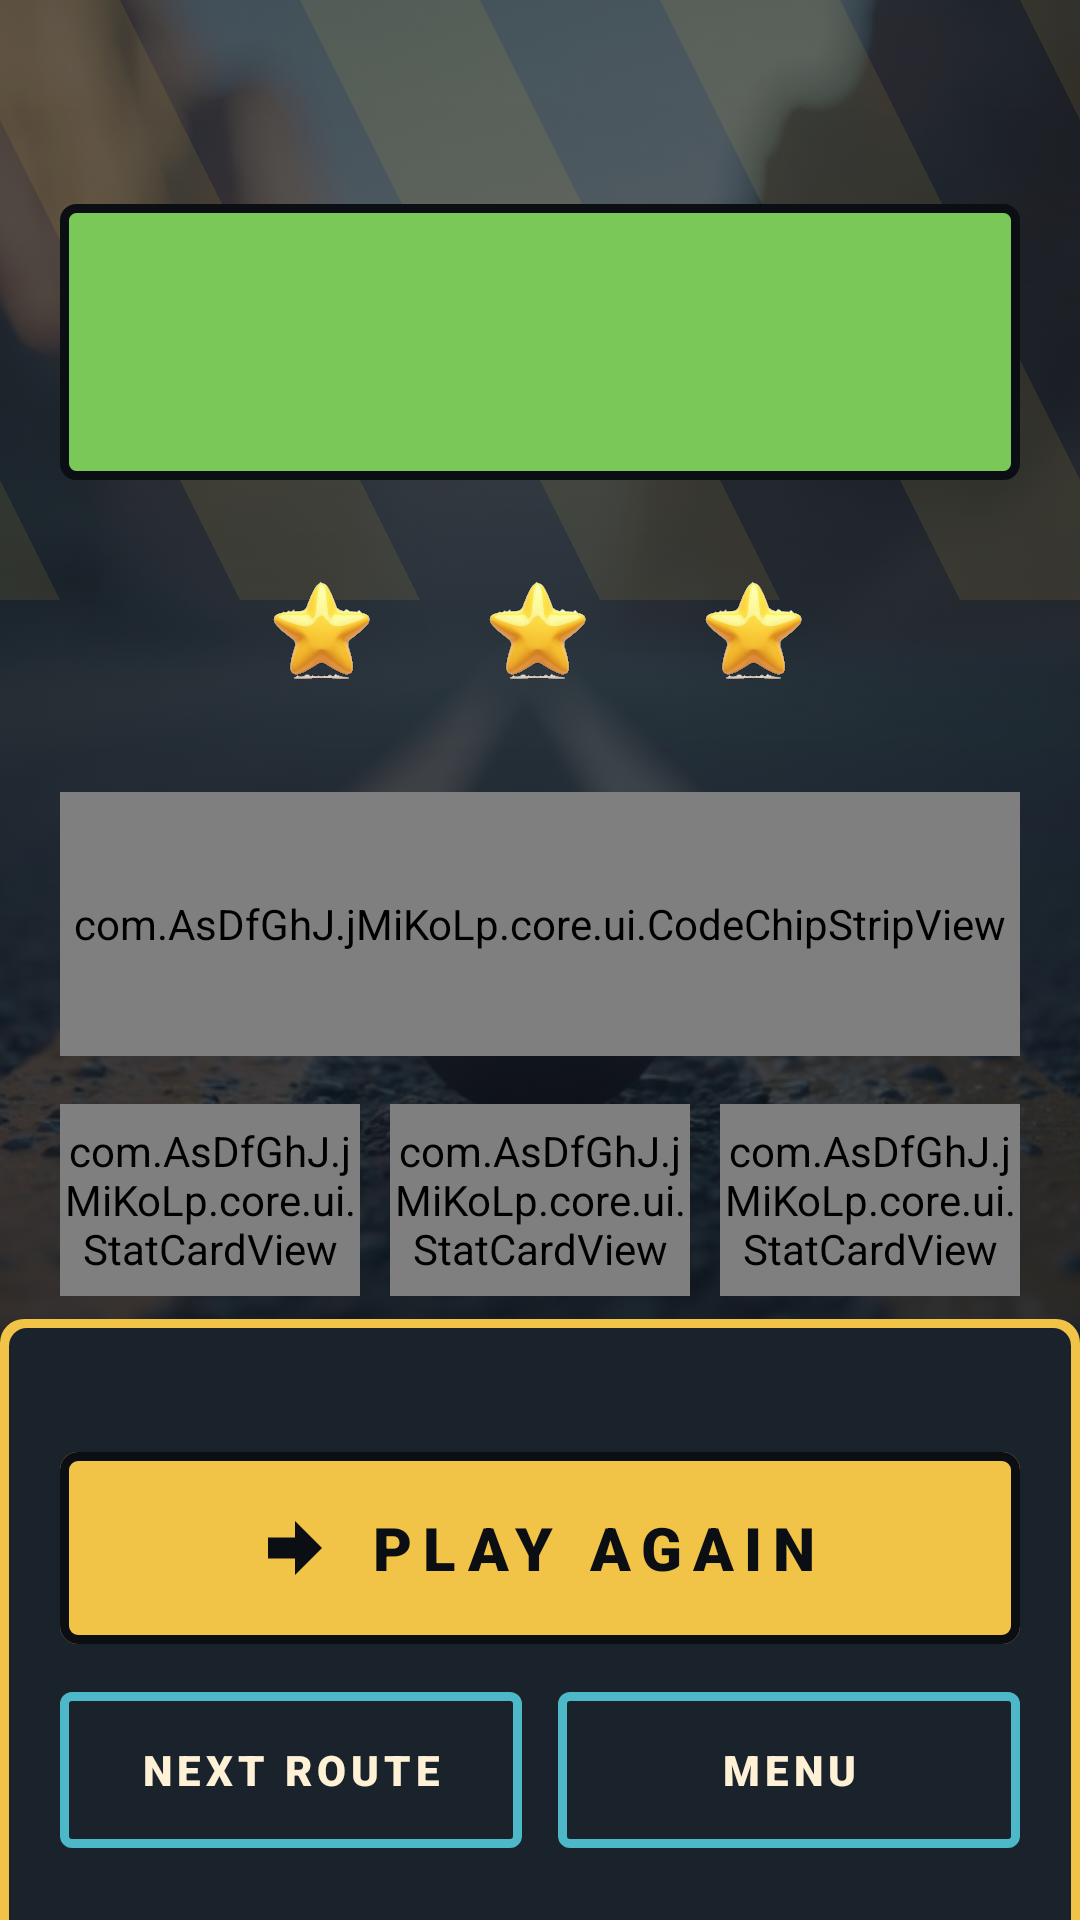

Write the Android layout XML for this screen, with the resource values it uses.
<!-- AndroidManifest.xml: application theme Theme.FeatherRoadCode -->
<!-- res/layout/fragment_game_over.xml -->
<?xml version="1.0" encoding="utf-8"?>
<androidx.constraintlayout.widget.ConstraintLayout xmlns:android="http://schemas.android.com/apk/res/android"
    xmlns:app="http://schemas.android.com/apk/res-auto"
    android:layout_width="match_parent"
    android:layout_height="match_parent"
    android:background="@drawable/bg_result_gradient">

    <ImageView
        android:id="@+id/result_backdrop"
        android:layout_width="0dp"
        android:layout_height="0dp"
        android:alpha="0.30"
        android:importantForAccessibility="no"
        android:scaleType="centerCrop"
        android:src="@drawable/bg_game"
        app:layout_constraintBottom_toBottomOf="parent"
        app:layout_constraintEnd_toEndOf="parent"
        app:layout_constraintStart_toStartOf="parent"
        app:layout_constraintTop_toTopOf="parent" />

    <ImageView
        android:id="@+id/result_hazard"
        android:layout_width="0dp"
        android:layout_height="200dp"
        android:alpha="0.10"
        android:importantForAccessibility="no"
        android:scaleType="centerCrop"
        android:src="@drawable/pattern_hazard_diagonal"
        app:layout_constraintEnd_toEndOf="parent"
        app:layout_constraintStart_toStartOf="parent"
        app:layout_constraintTop_toTopOf="parent" />

    <androidx.core.widget.NestedScrollView
        android:id="@+id/result_scroll"
        android:layout_width="0dp"
        android:layout_height="0dp"
        android:fillViewport="true"
        android:paddingTop="@dimen/status_inset"
        app:layout_constraintBottom_toTopOf="@id/result_controls"
        app:layout_constraintEnd_toEndOf="parent"
        app:layout_constraintStart_toStartOf="parent"
        app:layout_constraintTop_toTopOf="parent">

        <LinearLayout
            android:layout_width="match_parent"
            android:layout_height="wrap_content"
            android:gravity="center_horizontal"
            android:orientation="vertical"
            android:paddingStart="@dimen/screen_margin"
            android:paddingTop="@dimen/space_xl"
            android:paddingEnd="@dimen/screen_margin"
            android:paddingBottom="@dimen/space_l">

            <TextView
                android:id="@+id/result_verdict"
                android:layout_width="@dimen/verdict_plate_width"
                android:layout_height="@dimen/verdict_plate_height"
                android:accessibilityLiveRegion="polite"
                android:background="@drawable/shape_plate_go"
                android:gravity="center"
                android:maxLines="2"
                android:paddingStart="@dimen/space_m"
                android:paddingEnd="@dimen/space_m"
                android:textAppearance="@style/TextAppearance.App.Headline"
                android:textColor="@color/ink" />

            <LinearLayout
                android:id="@+id/result_stars_row"
                android:layout_width="wrap_content"
                android:layout_height="wrap_content"
                android:layout_marginTop="@dimen/space_xl"
                android:baselineAligned="false"
                android:orientation="horizontal">

                <ImageView
                    android:id="@+id/result_star_one"
                    android:layout_width="@dimen/sprite_star_size"
                    android:layout_height="@dimen/sprite_star_size"
                    android:background="@drawable/shape_plate_dim"
                    android:contentDescription="@string/cd_star_locked"
                    android:padding="@dimen/space_s"
                    android:scaleType="fitCenter"
                    android:src="@drawable/sprite_star" />

                <ImageView
                    android:id="@+id/result_star_two"
                    android:layout_width="@dimen/sprite_star_size"
                    android:layout_height="@dimen/sprite_star_size"
                    android:layout_marginStart="@dimen/space_l"
                    android:background="@drawable/shape_plate_dim"
                    android:contentDescription="@string/cd_star_locked"
                    android:padding="@dimen/space_s"
                    android:scaleType="fitCenter"
                    android:src="@drawable/sprite_star" />

                <ImageView
                    android:id="@+id/result_star_three"
                    android:layout_width="@dimen/sprite_star_size"
                    android:layout_height="@dimen/sprite_star_size"
                    android:layout_marginStart="@dimen/space_l"
                    android:background="@drawable/shape_plate_dim"
                    android:contentDescription="@string/cd_star_locked"
                    android:padding="@dimen/space_s"
                    android:scaleType="fitCenter"
                    android:src="@drawable/sprite_star" />

            </LinearLayout>

            <com.AsDfGhJ.jMiKoLp.core.ui.CodeChipStripView
                android:id="@+id/result_recap"
                android:layout_width="match_parent"
                android:layout_height="@dimen/code_strip_height"
                android:layout_marginTop="@dimen/space_xl" />

            <LinearLayout
                android:id="@+id/result_stats_row"
                android:layout_width="match_parent"
                android:layout_height="@dimen/stat_card_height"
                android:layout_marginTop="@dimen/space_l"
                android:baselineAligned="false"
                android:orientation="horizontal">

                <com.AsDfGhJ.jMiKoLp.core.ui.StatCardView
                    android:id="@+id/result_stat_actions"
                    android:layout_width="0dp"
                    android:layout_height="match_parent"
                    android:layout_weight="1" />

                <com.AsDfGhJ.jMiKoLp.core.ui.StatCardView
                    android:id="@+id/result_stat_launches"
                    android:layout_width="0dp"
                    android:layout_height="match_parent"
                    android:layout_marginStart="@dimen/chip_gap"
                    android:layout_weight="1" />

                <com.AsDfGhJ.jMiKoLp.core.ui.StatCardView
                    android:id="@+id/result_stat_stars"
                    android:layout_width="0dp"
                    android:layout_height="match_parent"
                    android:layout_marginStart="@dimen/chip_gap"
                    android:layout_weight="1" />

            </LinearLayout>

        </LinearLayout>

    </androidx.core.widget.NestedScrollView>

    <LinearLayout
        android:id="@+id/result_controls"
        android:layout_width="0dp"
        android:layout_height="wrap_content"
        android:background="@drawable/shape_sheet_top"
        android:baselineAligned="false"
        android:orientation="vertical"
        android:paddingStart="@dimen/screen_margin"
        android:paddingTop="@dimen/space_l"
        android:paddingEnd="@dimen/screen_margin"
        android:paddingBottom="@dimen/space_xl"
        app:layout_constraintBottom_toBottomOf="parent"
        app:layout_constraintEnd_toEndOf="parent"
        app:layout_constraintStart_toStartOf="parent">

        <TextView
            android:id="@+id/result_hint"
            android:layout_width="match_parent"
            android:layout_height="wrap_content"
            android:layout_marginBottom="@dimen/space_m"
            android:gravity="center"
            android:letterSpacing="0.16"
            android:maxLines="1"
            android:textAllCaps="true"
            android:textColor="@color/text_muted"
            android:textSize="12sp" />

        <com.google.android.material.button.MaterialButton
            android:id="@+id/result_play_again"
            style="@style/Widget.App.Button.Primary"
            android:layout_width="match_parent"
            android:layout_height="@dimen/button_primary_height"
            android:text="@string/result_play_again"
            app:icon="@drawable/ic_arrow_right_bold" />

        <LinearLayout
            android:id="@+id/result_secondary_row"
            android:layout_width="match_parent"
            android:layout_height="@dimen/button_secondary_height"
            android:layout_marginTop="@dimen/space_l"
            android:baselineAligned="false"
            android:orientation="horizontal">

            <com.google.android.material.button.MaterialButton
                android:id="@+id/result_next_route"
                style="@style/Widget.App.Button.Secondary"
                android:layout_width="0dp"
                android:layout_height="match_parent"
                android:layout_weight="1"
                android:text="@string/result_next_route" />

            <com.google.android.material.button.MaterialButton
                android:id="@+id/result_menu"
                style="@style/Widget.App.Button.Secondary"
                android:layout_width="0dp"
                android:layout_height="match_parent"
                android:layout_marginStart="@dimen/space_m"
                android:layout_weight="1"
                android:text="@string/result_menu" />

        </LinearLayout>

    </LinearLayout>

</androidx.constraintlayout.widget.ConstraintLayout>
<!-- resources referenced by this layout -->
<resources>
  <color name="ink">#0B0F14</color>
  <color name="text_muted">#7C8798</color>
  <dimen name="button_primary_height">64dp</dimen>
  <dimen name="button_secondary_height">52dp</dimen>
  <dimen name="chip_gap">10dp</dimen>
  <dimen name="code_strip_height">88dp</dimen>
  <dimen name="screen_margin">20dp</dimen>
  <dimen name="space_l">16dp</dimen>
  <dimen name="space_m">12dp</dimen>
  <dimen name="space_s">8dp</dimen>
  <dimen name="space_xl">24dp</dimen>
  <dimen name="sprite_star_size">56dp</dimen>
  <dimen name="stat_card_height">64dp</dimen>
  <dimen name="status_inset">44dp</dimen>
  <dimen name="verdict_plate_height">92dp</dimen>
  <dimen name="verdict_plate_width">320dp</dimen>
  <!-- drawable bg_result_gradient (drawable) -->
  <?xml version="1.0" encoding="utf-8"?>
  <shape xmlns:android="http://schemas.android.com/apk/res/android"
      android:shape="rectangle">
      <gradient
          android:angle="270"
          android:startColor="#171D25"
          android:endColor="#0F141B"
          android:type="linear" />
  </shape>
  <!-- drawable shape_plate_go (drawable) -->
  <?xml version="1.0" encoding="utf-8"?>
  <shape xmlns:android="http://schemas.android.com/apk/res/android"
      android:shape="rectangle">
      <solid android:color="@color/accent_go" />
      <stroke android:width="3dp" android:color="@color/ink" />
      <corners android:radius="4dp" />
  </shape>
  <string name="cd_star_locked">Star not earned</string>
  <string name="result_menu">MENU</string>
  <string name="result_next_route">NEXT ROUTE</string>
  <string name="result_play_again">PLAY AGAIN</string>
  <style name="TextAppearance.App.Headline" parent="TextAppearance.Material3.HeadlineMedium">
          <item name="android:textSize">@dimen/text_headline</item>
          <item name="android:fontFamily">sans-serif-black</item>
          <item name="android:letterSpacing">0.06</item>
          <item name="android:textColor">@color/text_primary</item>
          <item name="android:textAllCaps">true</item>
      </style>
  <color name="accent_go">#7AC858</color>
  <color name="accent_primary">#F1C447</color>
  <color name="surface_sheet">#1A222C</color>
  <dimen name="text_headline">30sp</dimen>
  <color name="text_primary">#FFF1D6</color>
  <dimen name="radius_button">6dp</dimen>
  <dimen name="border_thick">3dp</dimen>
  <color name="ripple_dark">#330B0F14</color>
  <dimen name="button_icon_glyph">24dp</dimen>
  <dimen name="radius_chip">4dp</dimen>
  <color name="accent_cool">#4CB8C8</color>
  <color name="ripple_light">#40FFF1D6</color>
  <color name="surface_raised">#27323F</color>
  <color name="accent_hazard">#E9643F</color>
  <color name="bg_base">#171D25</color>
  <color name="surface">#1E2733</color>
  <color name="text_secondary">#B9C2CE</color>
  <color name="outline">#3A4654</color>
  <color name="plate_joint">#2F3A47</color>
  <!-- drawable launch_window (drawable) -->
  <?xml version="1.0" encoding="utf-8"?>
  <layer-list xmlns:android="http://schemas.android.com/apk/res/android">
      <item android:drawable="@drawable/bg_splash_gradient" />
      <item
          android:width="180dp"
          android:height="180dp"
          android:gravity="center"
          android:drawable="@mipmap/ic_launcher_foreground" />
  </layer-list>
  <color name="bg_deep">#0F141B</color>
  <!-- drawable bg_splash_gradient (drawable) -->
  <?xml version="1.0" encoding="utf-8"?>
  <shape xmlns:android="http://schemas.android.com/apk/res/android"
      android:shape="rectangle">
      <gradient
          android:angle="270"
          android:startColor="#080C11"
          android:centerColor="#0F141B"
          android:endColor="#171D25"
          android:type="linear" />
  </shape>
</resources>
